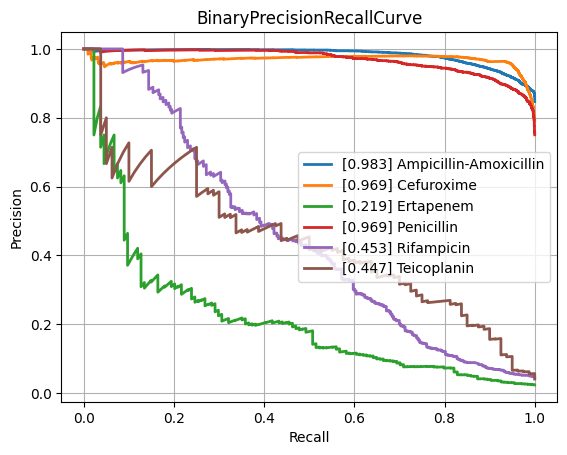

The table this chart was drawn from, first rows:
class, PrecisionRecallAUC, FrequencyPositiveClass, n_positives, n_negatives
Amikacin, 0.8673, 0.174, 1125, 5339
Amoxicillin-Clavulanic acid, 0.8441, 0.4131, 4223, 6000
Ampicillin, 0.9405, 0.6307, 9937, 5818
Ampicillin-Amoxicillin, 0.9829, 0.847, 5610, 1013
Cefazolin, 0.8937, 0.4513, 986, 1199
Cefepime, 0.8403, 0.3113, 3607, 7980
Cefpodoxime, 0.8221, 0.3802, 565, 921
Ceftazidime, 0.7904, 0.2722, 4497, 12024
Ceftriaxone, 0.7456, 0.2722, 3778, 10101
Cefuroxime, 0.9687, 0.7927, 6713, 1755
Ciprofloxacin, 0.7725, 0.2883, 6693, 16523
Clindamycin, 0.899, 0.502, 5615, 5571
Colistin, 0.9638, 0.1744, 766, 3626
Cotrimoxazole, 0.7805, 0.3173, 8017, 17250
Ertapenem, 0.2188, 0.02401, 134, 5446
Erythromycin, 0.9052, 0.5609, 5709, 4470
Fosfomycin, 0.7735, 0.2102, 1835, 6893
Fosfomycin-Trometamol, 0.5214, 0.2641, 351, 978
Fusidic acid, 0.7319, 0.3222, 888, 1868
Gentamicin, 0.9503, 0.4541, 9359, 11250
Imipenem, 0.9293, 0.3266, 7746, 15974
Levofloxacin, 0.9016, 0.3639, 3307, 5781
Meropenem, 0.6964, 0.1281, 2362, 16075
Mupirocin, 0.9371, 0.09948, 133, 1204
Nitrofurantoin, 0.6768, 0.1127, 410, 3228
Norfloxacin, 0.5038, 0.1662, 302, 1515
Oxacillin, 0.8684, 0.4113, 2725, 3901
Penicillin, 0.9689, 0.7506, 2899, 963
Piperacillin-Tazobactam, 0.7844, 0.3172, 6345, 13658
Rifampicin, 0.4526, 0.04359, 313, 6867
Teicoplanin, 0.447, 0.04111, 80, 1866
Tetracycline, 0.7239, 0.2442, 1713, 5303
Tobramycin, 0.8564, 0.2299, 1287, 4310
Vancomycin, 0.7333, 0.04961, 643, 12317
micro, 0.875, 0.3357, , 
macro, 0.7851, NaN, , 
